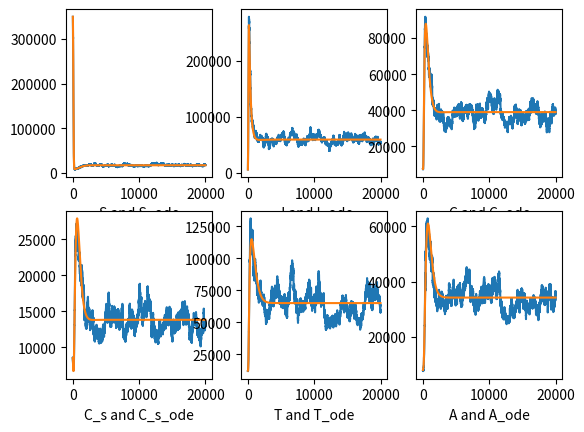

The matplotlib source for this figure:
# __author__ = "Kai Qi (QiaoJianYe)"
# __email___ = "upcqikai@hotmail.com"
# __time____ = "2020.09.15"
'''
Using the Milstein’s higher order method in paper

D.J. Higham , An algorithmic introduction to numerical simulation of stochastic differential equations, SIAM Rev. 43 (3) (2001) 525–546

to provide examples and numerical simulations to verify  results of a HIV Stochastic Differnetial Equcations in paper

Kai Qi and Daqing Jiang, The impact of virus carrier screening and actively seeking treatment on dynamical behavior of a stochastic HIV/AIDS infection model, Applied Mathematical Modelling, 85 (2020) 378-404.
(see https://www.sciencedirect.com/science/article/pii/S0307904X2030161X?via%3Dihub)

'''
import random
import numpy as np       
import matplotlib
import matplotlib.pyplot as plt


def Marco_hiv_sde():
    Pi = 25000
    k = 1.2
    beta1 = 0.8*pow(10,-5) 
    beta2 = 0.6*pow(10,-5) 
    beta3 = 0.4*pow(10,-5) 
    beta4 = 0.7*pow(10,-5) 
    mu = 0.015; sigma = 0.2 ; rho1 = 0.001; gamma1 = 0.2; rho2 = 0.09
    psi = 0.2; 
    rho3 = 0.4; gamma2 = 0.15; rho4 = 0.2; gamma3 = 0.3
    delta1 = 0.33; delta2 = 0.2
    sigma_1 = 0.006** 0.5; sigma_2 = 0.006** 0.5; sigma_3 = 0.006** 0.5; sigma_4 = 0.006** 0.5 
    sigma_5 = 0.006** 0.5; sigma_6 = 0.006** 0.5; sigma_7 = 0.006** 0.5
    dt = np.array([0.01 ])


    random.seed( 10 )
    N = 20000

    S = [350000]
    I = [6000]
    C = [7500]
    C_s = [8500]
    T = [12000]
    A = [8000]
    A_t = [7500]

    S_ode = [350000]
    I_ode = [6000]
    C_ode = [7500]
    C_s_ode = [8500]
    T_ode = [12000]
    A_ode = [8000]
    A_t_ode = [7500]
    t = 0
    

    for t in range(0, N - 1):

        Nor1 = np.random.randn(1); Nor2 = np.random.randn(1); Nor3 = np.random.randn(1)
        Nor4 = np.random.randn(1); Nor5 = np.random.randn(1)
        Nor6 = np.random.randn(1); Nor7 = np.random.randn(1)
        
        Tem_Var_1 = S[t] + [Pi - k * (beta1 * I[t] + beta2 * C[t] + beta3 * T[t] + beta4 * A[t]) * S[t] - mu * S[t]] * dt + sigma_1 * S[t] * pow(dt, 0.5) * Nor1 + 0.5 * (sigma_1 ** 2) * S[t] * pow(dt, 0.5) * (Nor1 ** 2 - 1)
        S.append(Tem_Var_1[0] )
        Tem_Var_2 = I[t] + [k * (beta1 * I[t] + beta2 * C[t] + beta3 * T[t] + beta4 * A[t]) * S[t] - (mu + sigma + rho1 + gamma1) * I[t]] * dt + sigma_2 * I[t] * pow(dt, 0.5) * Nor2 + 0.5 * (sigma_2 ** 2) * I[t] * pow(dt, 0.5) * (Nor2 ** 2 - 1)
        I.append(Tem_Var_2[0] )
        Tem_Var_3 = C[t] + [sigma * I[t] - (mu + rho2 + psi) * C[t]] * dt + sigma_3 * C[t] * pow(dt, 0.5) * Nor3 + 0.5 * (sigma_3 ** 2) * C[t] * pow(dt, 0.5) * (Nor3 ** 2 - 1)
        C.append(Tem_Var_3[0] )
        Tem_Var_4 = C_s[t] + [psi * C[t] - (mu + rho3 + gamma2) * C_s[t]] * dt + sigma_4 * C_s[t] * pow(dt, 0.5) * Nor4 + 0.5 * (sigma_4 ** 2) * C_s[t] * pow(dt, 0.5) * (Nor4 ** 2 - 1)
        C_s.append(Tem_Var_4[0]) 
        Tem_Var_5 = T[t] + [gamma1 * I[t] + gamma2 * C_s[t] - (mu + rho4) * T[t]] * dt + sigma_5 * T[t]* pow(dt, 0.5) * Nor5 + 0.5 * (sigma_5 ** 2) * T[t] * pow(dt, 0.5) * (Nor5 ** 2 - 1)
        T.append(Tem_Var_5[0])
        Tem_Var_6 = A[t] + [rho1 * I[t] + rho2 * C[t] + rho3 * C_s[t] + rho4 * T[t] - (mu + gamma3 + delta1) * A[t]] * dt + sigma_6 * A[t] * pow(dt, 0.5) * Nor6 + 0.5 * (sigma_6 ** 2) * A[t] * pow(dt, 0.5) * (Nor6 ** 2 - 1)
        A.append(Tem_Var_6[0])
        Tem_Var_7 = A_t[t] + [gamma3 * A[t] - (mu + delta2) * A_t[t]] * dt + sigma_7 * A_t[t] * pow(dt, 0.5) * Nor7 + 0.5 * (sigma_7 ** 2) * A_t[t] * pow(dt, 0.5) * (Nor7 ** 2 - 1)
        A_t.append(Tem_Var_7[0])


        Tem_Var_8 = S_ode[t] + [Pi - k * (beta1 * I_ode[t] + beta2 * C_ode[t] + beta3 * T_ode[t] + beta4 * A_ode[t]) * S_ode[t] - mu * S_ode[t]] * dt
        S_ode.append(Tem_Var_8[0])
        Tem_Var_9 = I_ode[t] + [k * (beta1 * I_ode[t] + beta2 * C_ode[t] + beta3 * T_ode[t] + beta4 * A_ode[t]) * S_ode[t] - (mu + sigma + rho1 + gamma1) * I_ode[t]] * dt
        I_ode.append(Tem_Var_9[0] )
        Tem_Var_10 = C_ode[t] + [sigma * I_ode[t] - (mu + rho2 + psi) * C_ode[t]] * dt 
        C_ode.append(Tem_Var_10[0])
        Tem_Var_11 = C_s_ode[t] + [psi * C_ode[t] - (mu + rho3 + gamma2) * C_s_ode[t]] * dt
        C_s_ode.append(Tem_Var_11[0] ) 
        Tem_Var_12 = T_ode[t] + [gamma1 * I_ode[t] + gamma2 * C_s_ode[t] - (mu + rho4) * T_ode[t]] * dt
        T_ode.append(Tem_Var_12[0] )
        Tem_Var_13 = A_ode[t] + [rho1 * I_ode[t] + rho2 * C_ode[t] + rho3 * C_s_ode[t] + rho4 * T_ode[t] - (mu + gamma3 + delta1) * A_ode[t]] * dt
        A_ode.append(Tem_Var_13[0] )
        Tem_Var_14 = A_t_ode[t] + [gamma3 * A_ode[t] - (mu + delta2) * A_t_ode[t]] * dt
        A_t_ode.append( Tem_Var_14[0])

    print(S[0:5])
    

    plt.subplot(231)
    plt.plot(S); plt.plot(S_ode); plt.xlabel("S and S_ode")

    plt.subplot(232)
    plt.plot(I); plt.plot(I_ode); plt.xlabel("  I and I_ode")

    plt.subplot(233)
    plt.plot(C); plt.plot(C_ode); plt.xlabel("C and C_ode")

    plt.subplot(234)
    plt.plot(C_s); plt.plot(C_s_ode); plt.xlabel("C_s and C_s_ode")

    plt.subplot(235)
    plt.plot(T); plt.plot(T_ode); plt.xlabel("T and T_ode")

    plt.subplot(236)
    plt.plot(A); plt.plot(A_ode); plt.xlabel("A and A_ode")

    plt.show()

if __name__ == '__main__':
    Marco_hiv_sde()
